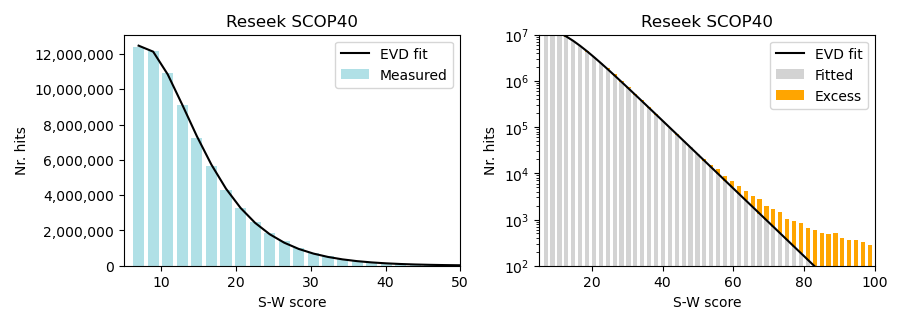

Data behind this chart, as committed beside it:
6.95	12413192	12473467.0	6.03e+04	-60274
8.9	12195912	12133780	-6.21e+04	62132
10.85	10927380	10845095	-8.23e+04	82285
12.8	9130016	9120472	-9.54e+03	9543
14.75	7260088	7341267	8.12e+04	-81178
16.7	5636232	5725777	8.95e+04	-89545
18.65	4282630	4365653	8.3e+04	-83023
20.6	3288210	3274756	-1.35e+04	13453
22.55	2462990	2427794	-3.52e+04	35196
24.5	1859714	1784752	-7.5e+04	74961
26.45	1384962	1304086	-8.09e+04	80876
28.4	1008892	948718	-6.02e+04	60174
30.35	741672	688022	-5.36e+04	53649
32.3	528620	497836	-3.08e+04	30784
34.25	380082	359636	-2.04e+04	20446
36.2	271946	259497	-1.24e+04	12449
38.15	193228	187083	-6.14e+03	6144
40.1	134564	134796	231	-231
42.05	95280	97079	1.8e+03	-1799
44	68688	69894	1.21e+03	-1206
45.95	49324	50310	986	-986
47.9	36348	36208	-140	140
49.85	26682	26056	-626	626
51.8	20246	18748	-1.5e+03	1497
53.75	15332	13489	-1.84e+03	1842
55.7	12100	9705	-2.39e+03	2394
57.65	8774	6982	-1.79e+03	1791
59.6	6874	5023	-1.85e+03	1850
61.55	5256	3614	-1.64e+03	1642
63.5	4068	2600	-1.47e+03	1468
65.45	3252	1870	-1.38e+03	1381
67.4	2762	1346	-1.42e+03	1416
69.35	1994	968.0	-1.03e+03	1025
71.3	1660	696.4	-964	963
73.25	1420	501.0	-919	919
75.2	1022	360.4	-662	661
77.15	910	259.3	-651	650
79.1	828	186.5	-641	641
81.05	646	134.2	-512	511
83	596	96.5	-499	499
84.95	518	69.4	-449	448
86.9	492	50.0	-442	442
88.85	504	35.9	-468	468
90.8	396	25.9	-370	370
92.75	366	18.6	-347	347
94.7	360	13.4	-347	346
96.65	328	9.6	-318	318
98.6	280	6.9	-273	273
100.5	300	5.0	-295	295
102.5	260	3.6	-256	256
104.5	230	2.6	-227	227
106.4	210	1.9	-208	208
108.3	196	1.3	-195	194
110.3	172	1.0	-171	171
112.2	148	0.7	-147	147
114.2	116	0.5	-116	115
116.2	136	0.4	-136	135
118.1	110	0.3	-110	109
120	62	0.2	-61.8	61
122	60	0.1	-59.9	59
124	48	0.1	-47.9	47
... 30 more rows
